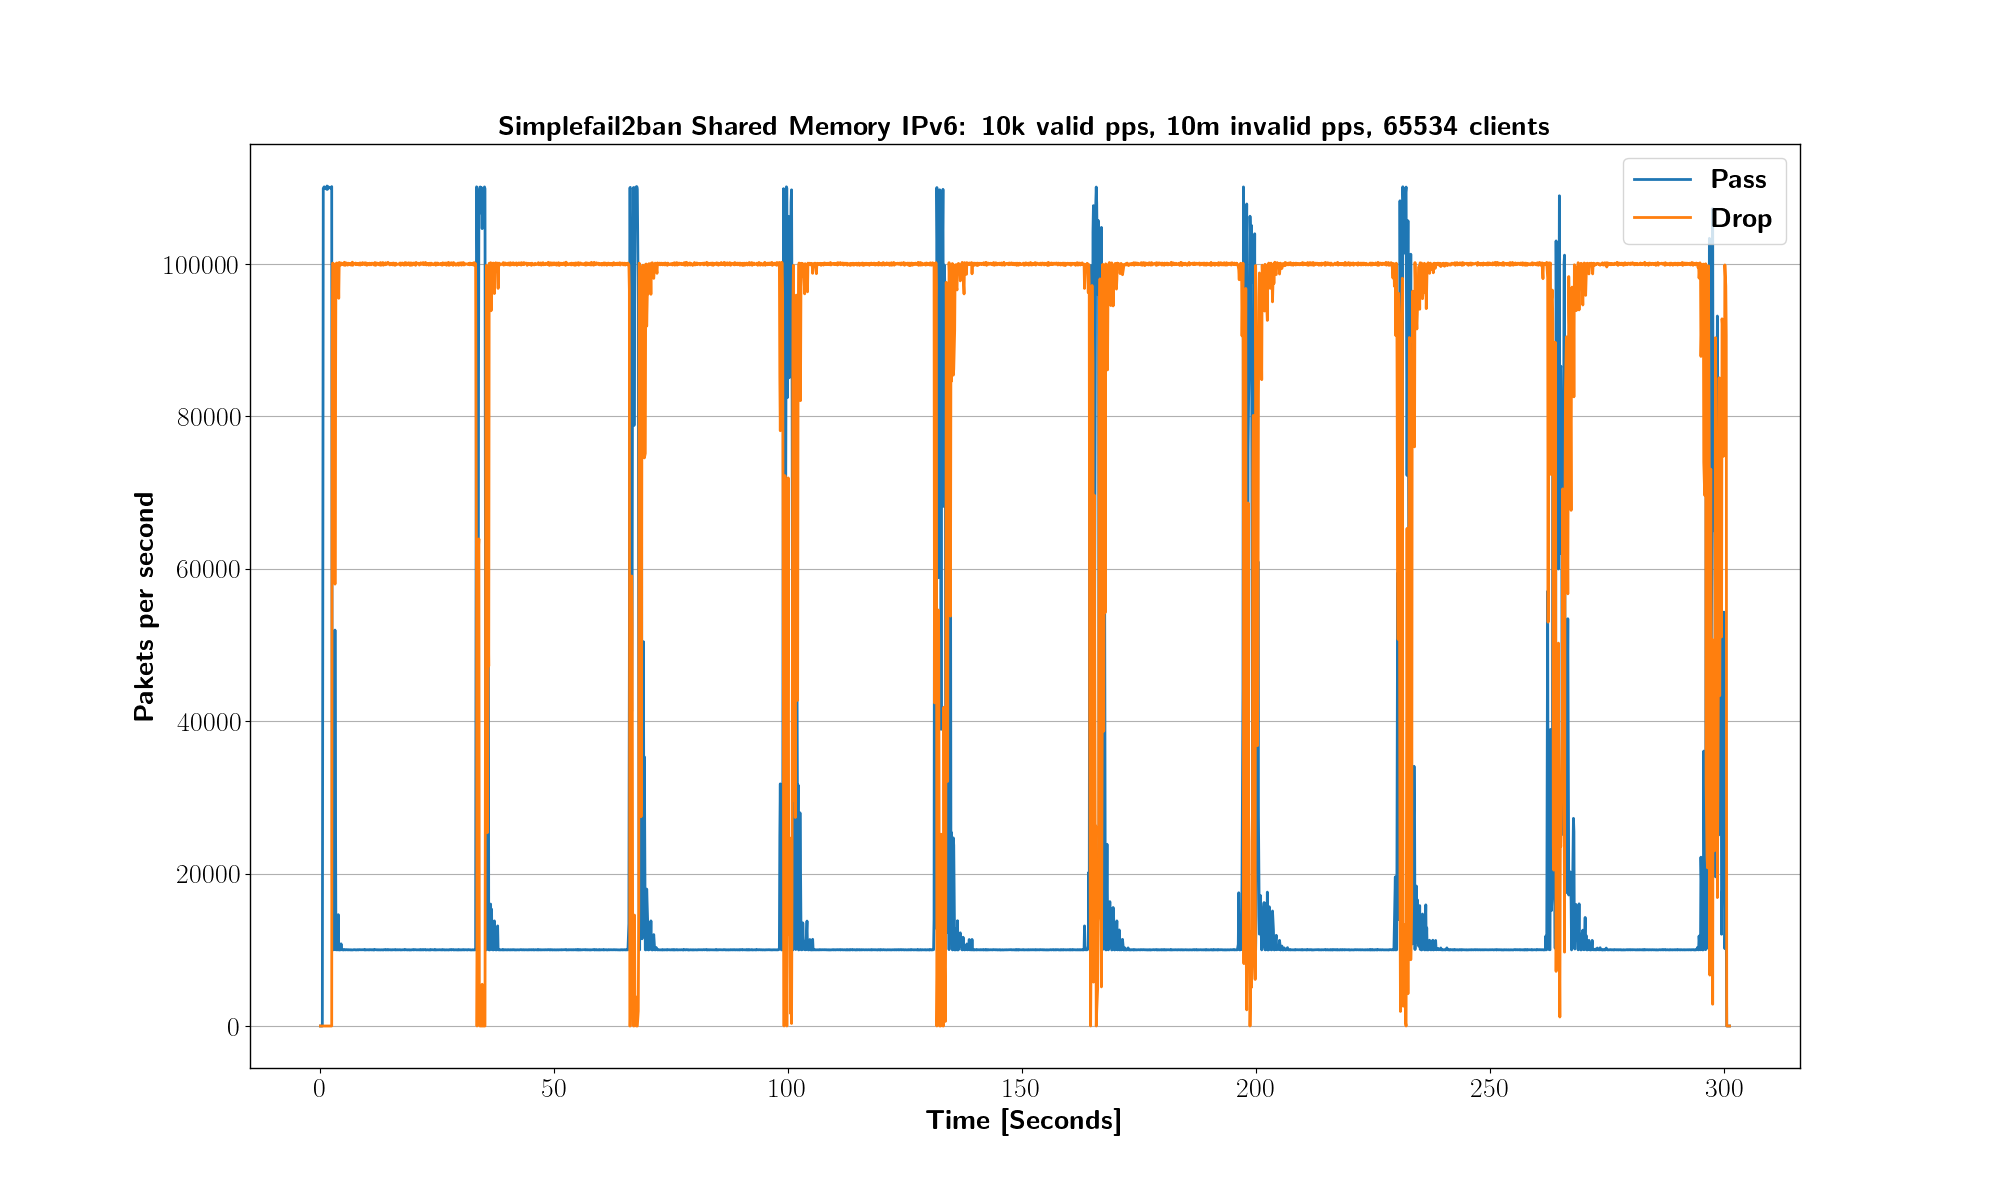

The data file committed next to this chart (first rows):
XDP_action; packets; packets/sec; time
XDP_ABORTED; 0; 0; 0.000
XDP_DROP; 0; 0; 0.000
XDP_PASS; 0; 0; 0.000
XDP_ABORTED; 0; 0; 0.100
XDP_DROP; 0; 0; 0.100
XDP_PASS; 0; 0; 0.100
XDP_ABORTED; 0; 0; 0.200
XDP_DROP; 0; 0; 0.200
XDP_ABORTED; 0; 0; 0.301
XDP_DROP; 0; 0; 0.301
XDP_PASS; 0; 0; 0.301
XDP_ABORTED; 0; 0; 0.401
XDP_DROP; 0; 0; 0.401
XDP_PASS; 0; 0; 0.401
XDP_ABORTED; 0; 0; 0.501
XDP_DROP; 0; 0; 0.501
XDP_PASS; 5521; 55121; 0.501
XDP_DROP; 0; 0; 0.601
XDP_PASS; 16534; 109917; 0.601
XDP_ABORTED; 0; 0; 0.701
XDP_DROP; 0; 0; 0.701
XDP_PASS; 27566; 110082; 0.701
XDP_ABORTED; 0; 0; 0.802
XDP_DROP; 0; 0; 0.802
XDP_PASS; 38598; 110123; 0.802
XDP_ABORTED; 0; 0; 0.902
XDP_PASS; 49612; 109958; 0.902
XDP_ABORTED; 0; 0; 1.002
XDP_DROP; 0; 0; 1.002
XDP_PASS; 60626; 109929; 1.002
XDP_ABORTED; 0; 0; 1.102
XDP_DROP; 0; 0; 1.102
XDP_PASS; 71644; 109971; 1.102
XDP_ABORTED; 0; 0; 1.202
XDP_DROP; 0; 0; 1.202
XDP_ABORTED; 0; 0; 1.302
XDP_DROP; 0; 0; 1.302
XDP_PASS; 93678; 109818; 1.302
XDP_ABORTED; 0; 0; 1.403
XDP_DROP; 0; 0; 1.403
XDP_PASS; 104722; 110229; 1.403
XDP_ABORTED; 0; 0; 1.503
XDP_DROP; 0; 0; 1.503
XDP_PASS; 115722; 109799; 1.503
XDP_DROP; 0; 0; 1.603
XDP_PASS; 126754; 110133; 1.603
XDP_ABORTED; 0; 0; 1.703
XDP_DROP; 0; 0; 1.703
XDP_PASS; 137768; 109930; 1.703
XDP_ABORTED; 0; 0; 1.803
XDP_DROP; 0; 0; 1.803
XDP_PASS; 148786; 109993; 1.803
XDP_ABORTED; 0; 0; 1.904
XDP_PASS; 159811; 110065; 1.904
XDP_ABORTED; 0; 0; 2.004
XDP_DROP; 0; 0; 2.004
XDP_PASS; 170832; 110006; 2.004
XDP_ABORTED; 0; 0; 2.104
XDP_DROP; 0; 0; 2.104
XDP_PASS; 181864; 109976; 2.104
... 8,059 more rows
